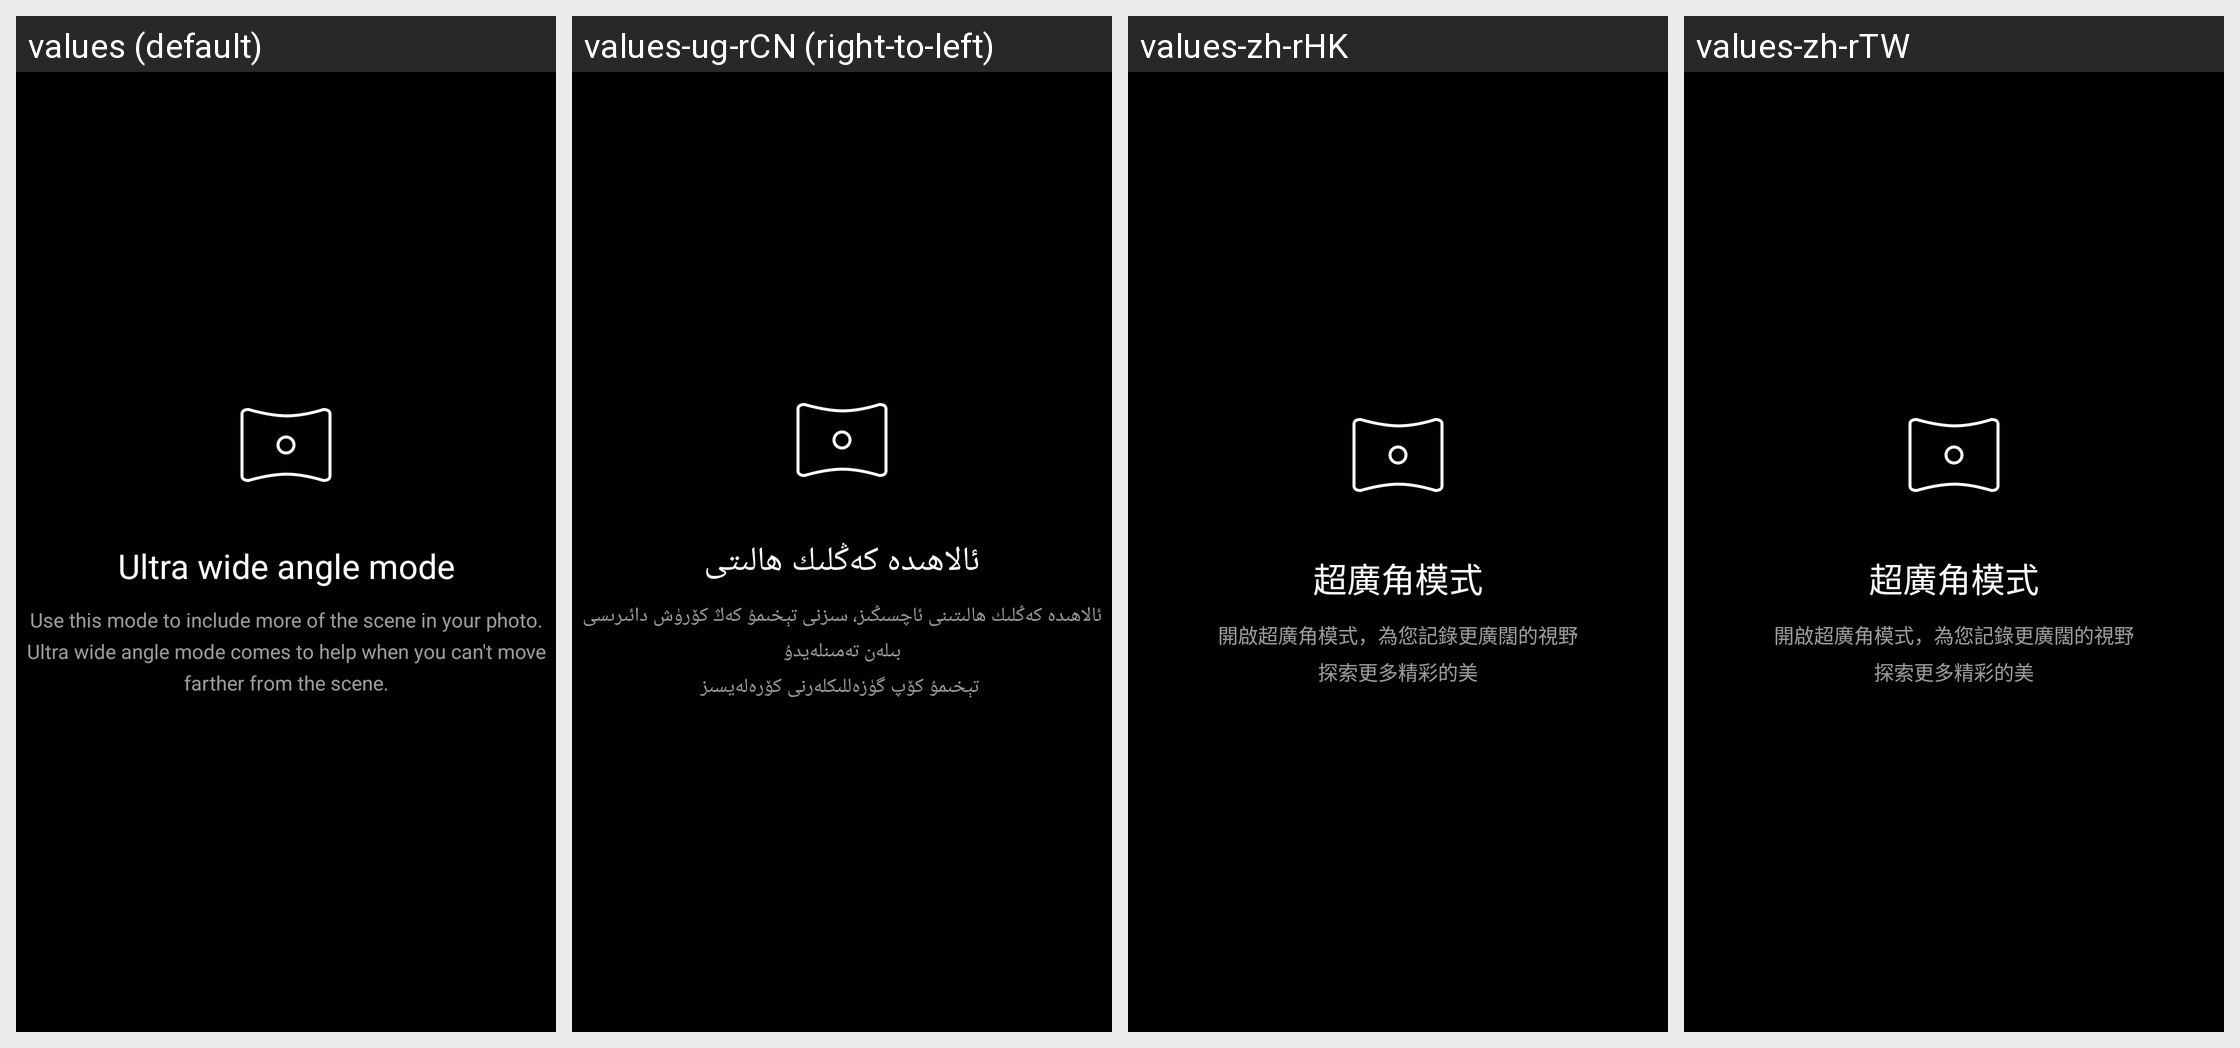

The Android screen above is rendered under several locales of the same app. Produce the string resources it draws, with the default and per-locale values.
Android screen res/layout/fragment_dialog_ultra_wide_hint.xml rendered under 4 locales, left to right: values (default), values-ug-rCN (right-to-left), values-zh-rHK, values-zh-rTW. Device: Nexus 5 (rendered at 1080×1920; each locale shown at half size, 540×960, under a caption strip naming it); theme android:Theme.NoTitleBar.Fullscreen.
Other locales in the repository, not shown: values-ar, values-as-rIN, values-az-rAZ, values-be, values-bg, values-bn-rBD, values-bn-rIN, values-bo-rCN, values-bs, values-ca, values-cs, values-da, values-de, values-el, values-en-rGB, values-en-rIN, values-es, values-es-rUS, values-et-rEE, values-eu-rES, values-fa-rIR, values-fi, values-fr, values-gl-rES, values-gu-rIN, values-ha-rNG, values-hi, values-hr, values-hu, values-hy-rAM, values-in, values-it, values-iw-rIL, values-ja, values-ka-rGE, values-kk-rKZ, values-km-rKH, values-kn-rIN, values-ko, values-lt, values-lv, values-mk-rMK, values-ml-rIN, values-mr-rIN, values-ms-rMY, values-mt-rMT, values-my-rMM, values-nb, values-ne-rIN, values-ne-rNP, values-nl, values-or-rIN, values-pa-rIN, values-pl, values-pt-rBR, values-pt-rPT, values-ro, values-ru, values-sk, values-sl, values-sq-rAL, values-sr, values-sv, values-ta-rIN, values-te-rIN, values-th, values-tr, values-uk, values-ur-rIN, values-ur-rPK, values-uz-rUZ, values-vi, values-zh-rCN.
Strings drawn on this screen, with the default value and each locale's value (text and hints the layout hard-codes, and strings that could not be matched under every locale, appear in the picture but are not listed):

pref_camera_ultra_wide_mode_title
  values: Ultra wide angle mode
  values-ug-rCN: ئالاھىدە كەڭلىك ھالىتى
  values-zh-rHK: 超廣角模式
  values-zh-rTW: 超廣角模式

ultra_wide_mode_use_hint_text
  values: Use this mode to include more of the scene in your photo.
      Ultra wide angle mode comes to help when you can't move farther from the scene.
  values-ug-rCN: ئالاھىدە كەڭلىك ھالىتىنى ئاچسىڭىز، سىزنى تېخىمۇ كەڭ كۆرۈش دائىرىسى بىلەن تەمىنلەيدۇ
       تېخىمۇ كۆپ گۈزەللىكلەرنى كۆرەلەيسىز
  values-zh-rHK: 開啟超廣角模式，為您記錄更廣闊的視野
      探索更多精彩的美
  values-zh-rTW: 開啟超廣角模式，為您記錄更廣闊的視野
      探索更多精彩的美
